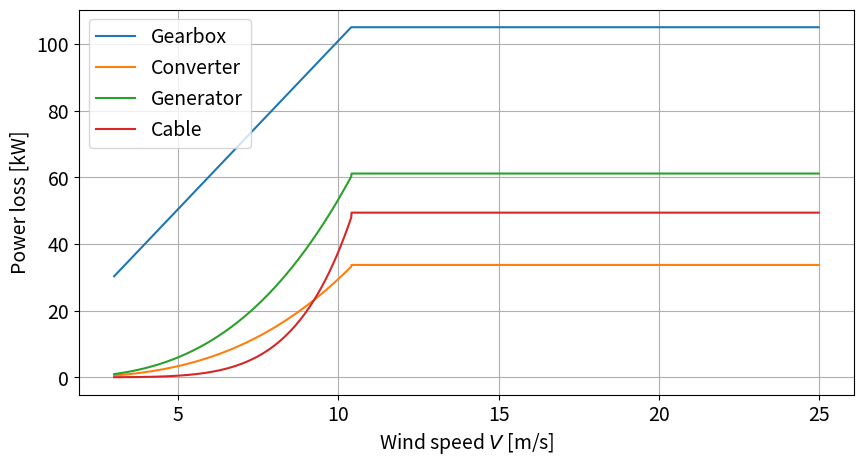
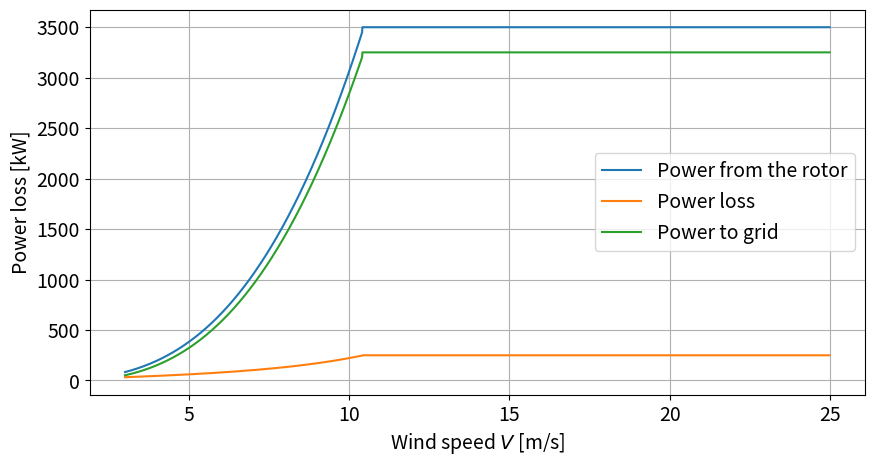
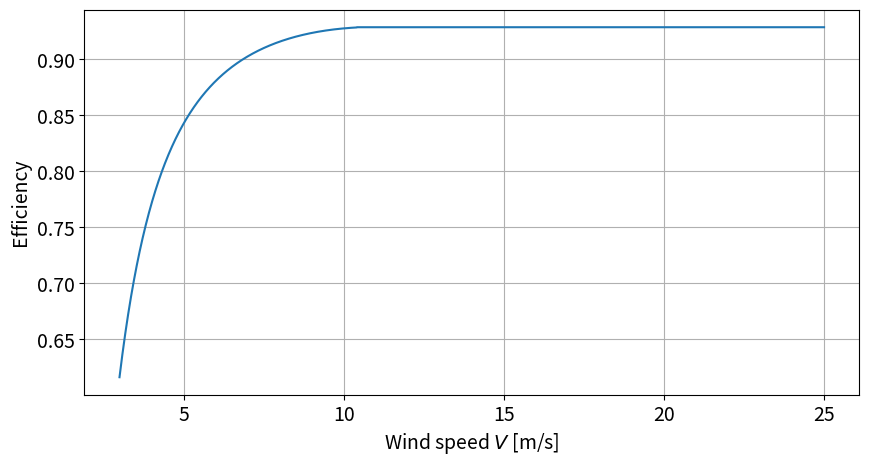

These figures' Python source, in order:
import matplotlib.pyplot as plt
import numpy as np


#Update global font size
plt.rcParams.update({'font.size': 14}) 

#Turbine modelling
R = (118-3)/2 # Rotor radius 
TSR = 7.6  # Tip-speed ratio as the reference turbine
V_in = 3
V_out = 25
V_rated = 10.4
P_rated = 3.5e6  # Rated power in watts
cp = 0.482

V = np.arange(V_in, V_out, 0.01)  # Wind speed range
omega = np.where(V <= V_rated, TSR * V / R, TSR * V_rated / R)
Power = np.where(V <= V_rated, cp*0.5*1.225*R**2*np.pi*V**3, P_rated)
omega_RPM = omega * 60 / (2 * np.pi)

#Gearbox modelling
gearbox_loss_percentage = 0.03 
gearbox_loss = gearbox_loss_percentage * P_rated * omega/omega[-1]  
gearbox_loss_rated = gearbox_loss_percentage * P_rated * omega[-1]/omega[-1] 
Power_gearbox_rated = P_rated - gearbox_loss_rated
Power_gearbox = Power - gearbox_loss
print(Power_gearbox)
# [redacted]
Rs = 26e-3
Rr = 35e-3
Lm = 99e-3
Ls_sigma = 0.99e-3
Lr_sigma = 1.2e-3

Power_generator = Power_gearbox * 0.982 #Where did we find this number
Generator_loss = Power_gearbox - Power_generator

mu0 = 1.256e-6
l_s = 0.75
r_s = 0.42
p = 3
k_w = 0.85
N_s = 20
g = 4e-3

L_sm = 6*mu0*l_s*r_s*(k_w*N_s)**2/(p**2*g*np.pi)


Ls = Ls_sigma + L_sm
R_R = Rr * Ls**2/(L_sm**2)
Ll = (Ls_sigma + Ls)/L_sm + (Lr_sigma * Ls**2)/L_sm**2

#cable modelling
r_copper = 2.82e-8
A_cable = 3*400e-6
l_cable = 90
R_cable = r_copper * l_cable / A_cable
V_cable = 690
print(690)
I_cable = Power_generator / V_cable
print(I_cable)
print(R_cable)
Cable_loss = I_cable**2 * R_cable   
Power_cable = Power_generator - Cable_loss

print(r"Cable:",Power_cable/Power_generator)

#converter modelling
current_ratio = 0.4
converter_loss_percentage = 0.03
Power_in_converter = Power_cable
converter_loss = converter_loss_percentage * Power_in_converter 
converter_loss_actual = converter_loss * (1+10*current_ratio + 5*current_ratio**2+10*current_ratio+5*current_ratio**2)/31


#plotting

gearbox_loss = gearbox_loss/1000
converter_loss_actual = converter_loss_actual/1000
Generator_loss = Generator_loss/1000
Cable_loss = Cable_loss/1000
plt.figure(figsize=(10,5))
plt.plot(V, gearbox_loss,label = "Gearbox")
plt.plot(V, converter_loss_actual, label="Converter")
plt.plot(V, Generator_loss, label = 'Generator')
plt.plot(V, Cable_loss, label='Cable')
plt.xlabel(r'Wind speed $V$ [m/s]')
plt.ylabel("Power loss [kW]")
plt.legend()
plt.grid()
plt.show(block = False)

Power = Power/1000
Power_loss = gearbox_loss+converter_loss_actual+Generator_loss+Cable_loss
Power_to_grid = Power- gearbox_loss - converter_loss_actual - Generator_loss - Cable_loss

plt.figure(figsize=(10,5))
plt.plot(V, Power, label = "Power from the rotor")
plt.plot(V, Power_loss, label="Power loss")
plt.plot(V, Power_to_grid, label="Power to grid")
plt.xlabel(r'Wind speed $V$ [m/s]')
plt.ylabel("Power loss [kW]")
plt.legend()
plt.grid()
plt.show(block = False)

efficiency = Power_to_grid/Power

plt.figure(figsize=(10,5))
plt.plot(V, efficiency)
plt.xlabel(r'Wind speed $V$ [m/s]')
plt.ylabel("Efficiency")
plt.grid()
plt.show(block = True)

print(r'efficiency:', efficiency[-1])